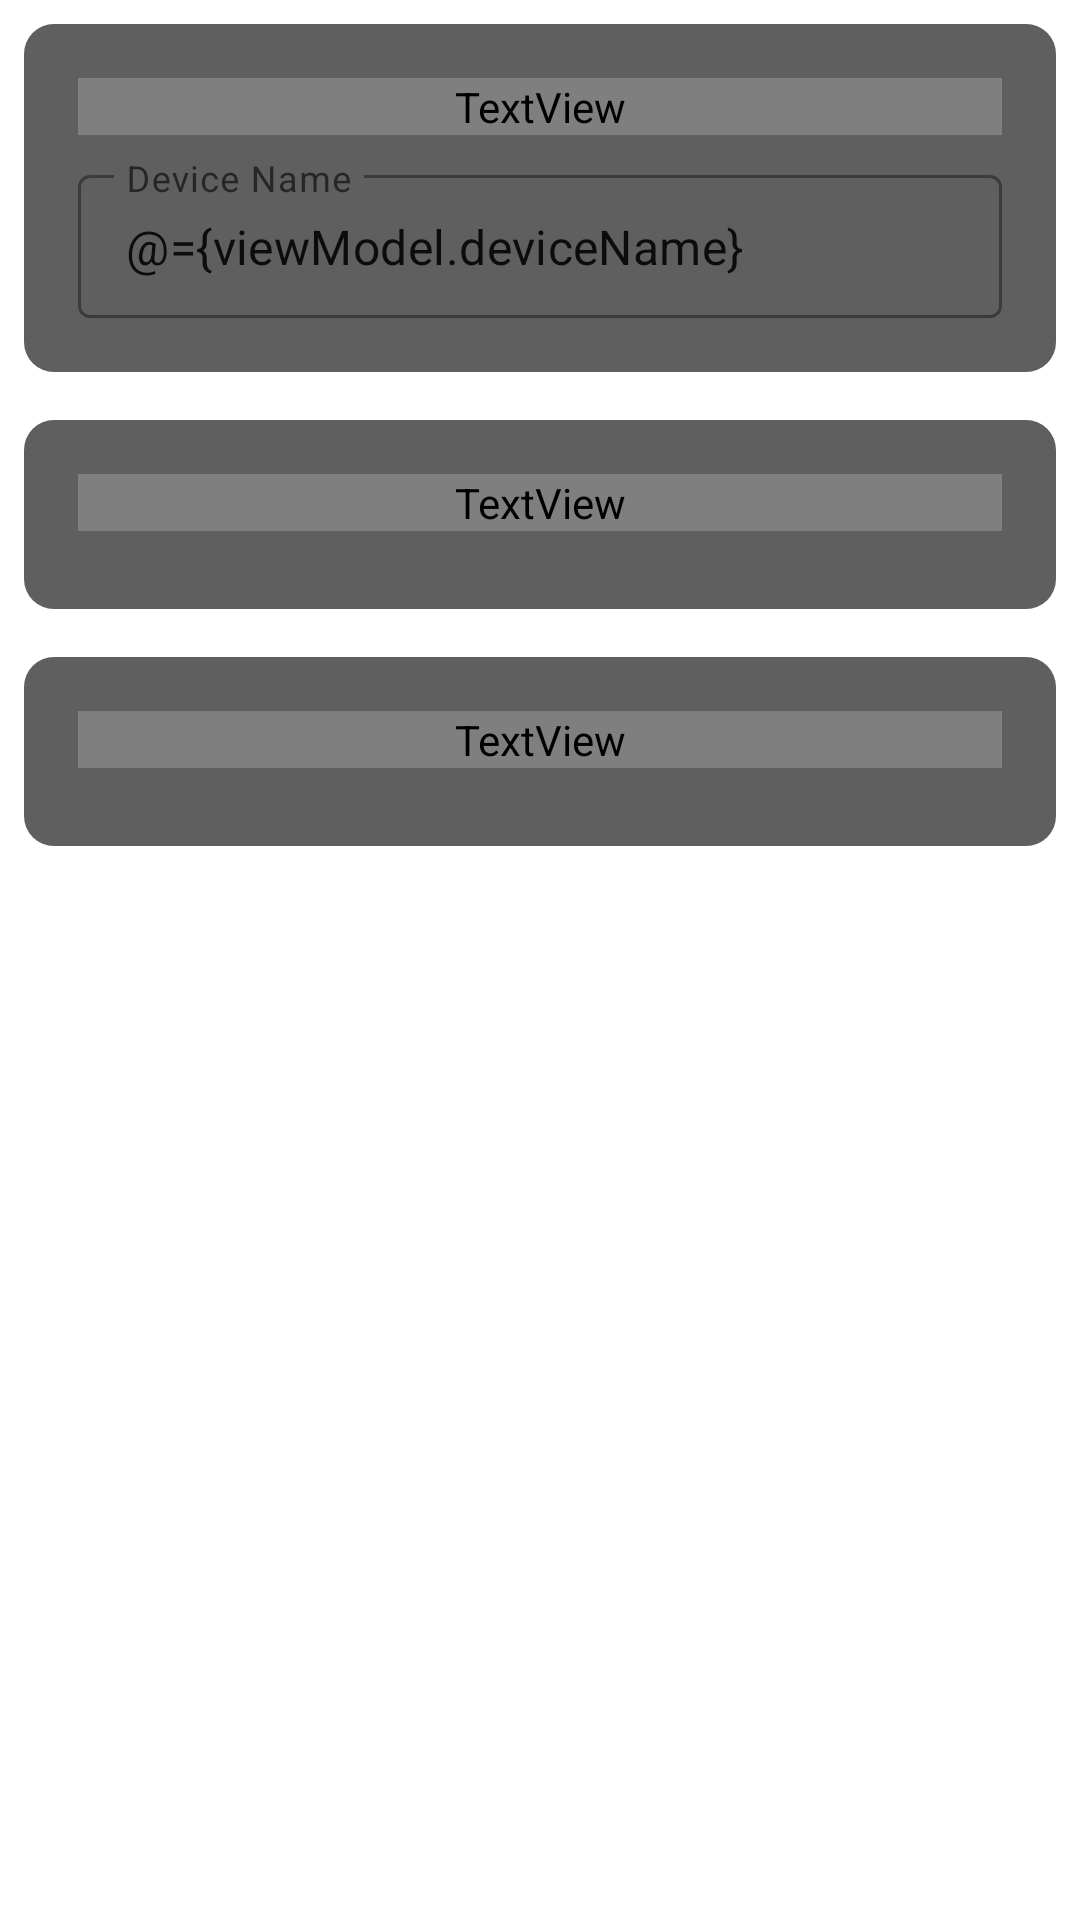

Write the Android layout XML for this screen, with the resource values it uses.
<!-- AndroidManifest.xml: application theme Theme.MyApplication -->
<!-- res/layout/fragment_home.xml -->
<?xml version="1.0" encoding="utf-8"?>
<layout xmlns:android="http://schemas.android.com/apk/res/android">
    <data>
        <variable
            name="viewModel"
            type="com.example.myapplication.screens.home.HomeViewModel" />
    </data>

    <ScrollView
        style="@style/Theme.MyApplication"
        android:layout_width="match_parent"
        android:layout_height="match_parent">

        <LinearLayout
            android:layout_width="match_parent"
            android:layout_height="wrap_content"
            android:orientation="vertical">

            <LinearLayout
                style="@style/Theme.MyApplication.Card"
                android:layout_width="match_parent"
                android:layout_height="wrap_content"
                android:orientation="vertical">

                <TextView
                    style="@style/Theme.MyApplication.CardTitle"
                    android:layout_width="match_parent"
                    android:layout_height="wrap_content"
                    android:layout_marginBottom="@dimen/standard"
                    android:text="Device" />

                <com.google.android.material.textfield.TextInputLayout
                    style="@style/Widget.MaterialComponents.TextInputLayout.OutlinedBox.Dense"
                    android:layout_width="match_parent"
                    android:layout_height="wrap_content"
                    android:hint="Device Name">

                    <com.google.android.material.textfield.TextInputEditText
                        android:layout_width="match_parent"
                        android:layout_height="wrap_content"
                        android:text="@={viewModel.deviceName}" />

                </com.google.android.material.textfield.TextInputLayout>
            </LinearLayout>

            <LinearLayout
                style="@style/Theme.MyApplication.Card"
                android:layout_width="match_parent"
                android:layout_height="wrap_content"
                android:orientation="vertical">

                <TextView
                    style="@style/Theme.MyApplication.CardTitle"
                    android:layout_width="match_parent"
                    android:layout_height="wrap_content"
                    android:layout_marginBottom="@dimen/standard"
                    android:text="Server" />
            </LinearLayout>

            <LinearLayout
                style="@style/Theme.MyApplication.Card"
                android:layout_width="match_parent"
                android:layout_height="wrap_content"
                android:orientation="vertical">

                <TextView
                    style="@style/Theme.MyApplication.CardTitle"
                    android:layout_width="match_parent"
                    android:layout_height="wrap_content"
                    android:layout_marginBottom="@dimen/standard"
                    android:text="Logs" />
            </LinearLayout>

        </LinearLayout>
    </ScrollView>
</layout>
<!-- resources referenced by this layout -->
<resources>
  <dimen name="standard">8dp</dimen>
  <style name="Theme.MyApplication" parent="Theme.MaterialComponents.DayNight.DarkActionBar">
          
          <item name="colorPrimary">@color/teal_500</item>
          <item name="colorPrimaryVariant">@color/teal_700</item>
          <item name="colorOnPrimary">@color/white</item>
  
          
          <item name="colorSecondary">@color/amber_500</item>
          <item name="colorSecondaryVariant">@color/amber_700</item>
          <item name="colorOnSecondary">@color/black</item>
  
          
          <item name="android:statusBarColor" tools:targetApi="l">?attr/colorPrimaryVariant</item>
  
          <item name="colorCardBackground">@color/light_gray</item>
          <item name="colorOnCardBackground">@color/white</item>
      </style>
  <style name="Theme.MyApplication.Card">
          <item name="android:background">@drawable/home_card_background</item>
          <item name="android:layout_marginHorizontal">@dimen/standard</item>
          <item name="android:layout_marginVertical">@dimen/half_standard</item>
          <item name="android:padding">@dimen/double_standard</item>
      </style>
  <style name="Theme.MyApplication.CardTitle">
          <item name="android:textSize">20sp</item>
          <item name="android:textColor">?attr/colorOnCardBackground</item>
          <item name="android:fontFamily">@string/font_fontFamily_medium</item>
      </style>
  <color name="teal_500">#009688</color>
  <color name="teal_700">#00796B</color>
  <color name="white">#FFFFFFFF</color>
  <color name="amber_500">#ffc107</color>
  <color name="amber_700">#ffa000</color>
  <color name="black">#FF000000</color>
  <color name="light_gray">#5F5F5F</color>
  <!-- drawable home_card_background (drawable) -->
  <?xml version="1.0" encoding="utf-8"?>
  <shape xmlns:android="http://schemas.android.com/apk/res/android">
      <solid android:color="?attr/colorCardBackground"/>
      <corners android:radius="10dp"/>
      <padding android:left="0dp" android:top="0dp" android:right="0dp" android:bottom="0dp" />
  </shape>
  <dimen name="half_standard">8dp</dimen>
  <dimen name="double_standard">18dp</dimen>
</resources>
